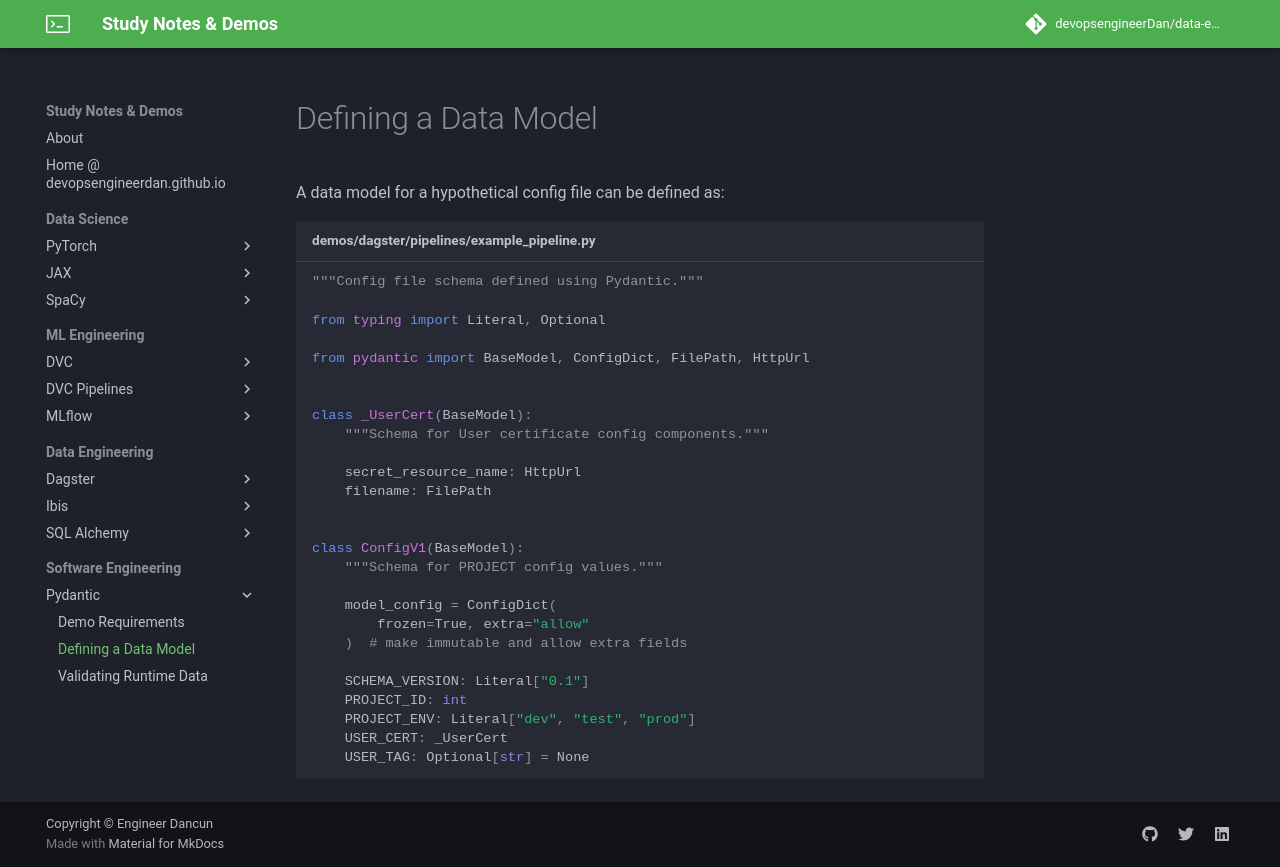

repository: devopsengineerDan/data-engineering-notes-and-demos-best-practices · page: pydantic/docs/define_data_model/index.html · generator: mkdocs

# Defining a Data Model

A data model for a hypothetical config file can be defined as:

```python title="demos/dagster/pipelines/example_pipeline.py"
--8<-- "demos/pydantic/config_schema.py"
```
